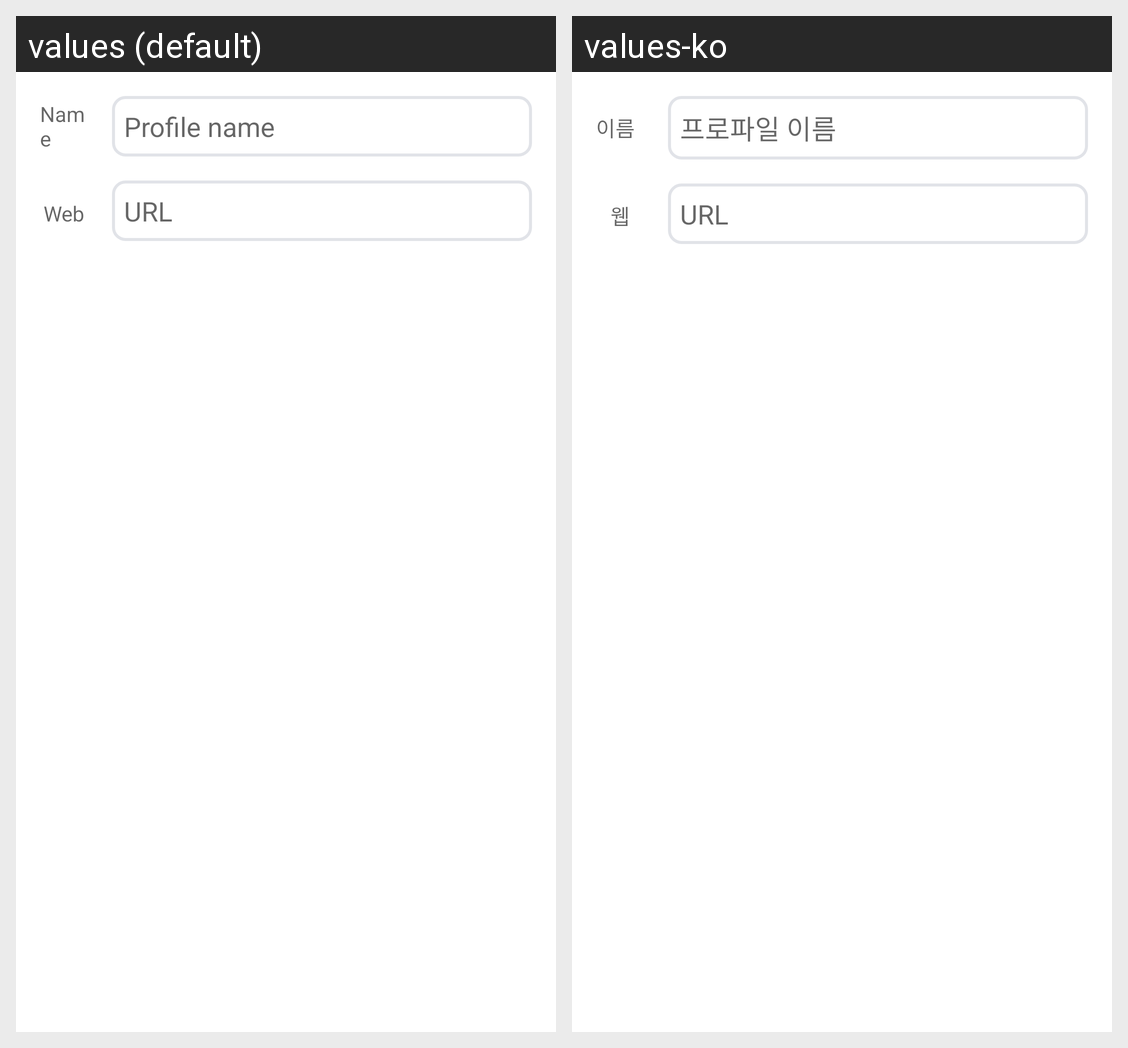

Translations of the strings shown on this Android screen, per locale in the grid:
Android screen res/layout/layout_member_add.xml rendered under 2 locales, left to right: values (default), values-ko. Device: Nexus 5 (rendered at 1080×1920; each locale shown at half size, 540×960, under a caption strip naming it); theme Theme.SmartPortfolio.
Strings drawn on this screen, with the default value and each locale's value (text and hints the layout hard-codes, and strings that could not be matched under every locale, appear in the picture but are not listed):

main_member_add_name
  values: Name
  values-ko: 이름

main_member_add_name_hint
  values: Profile name
  values-ko: 프로파일 이름

main_member_add_url
  values: Web
  values-ko: 웹

main_member_add_url_hint
  values: URL
  values-ko: URL
